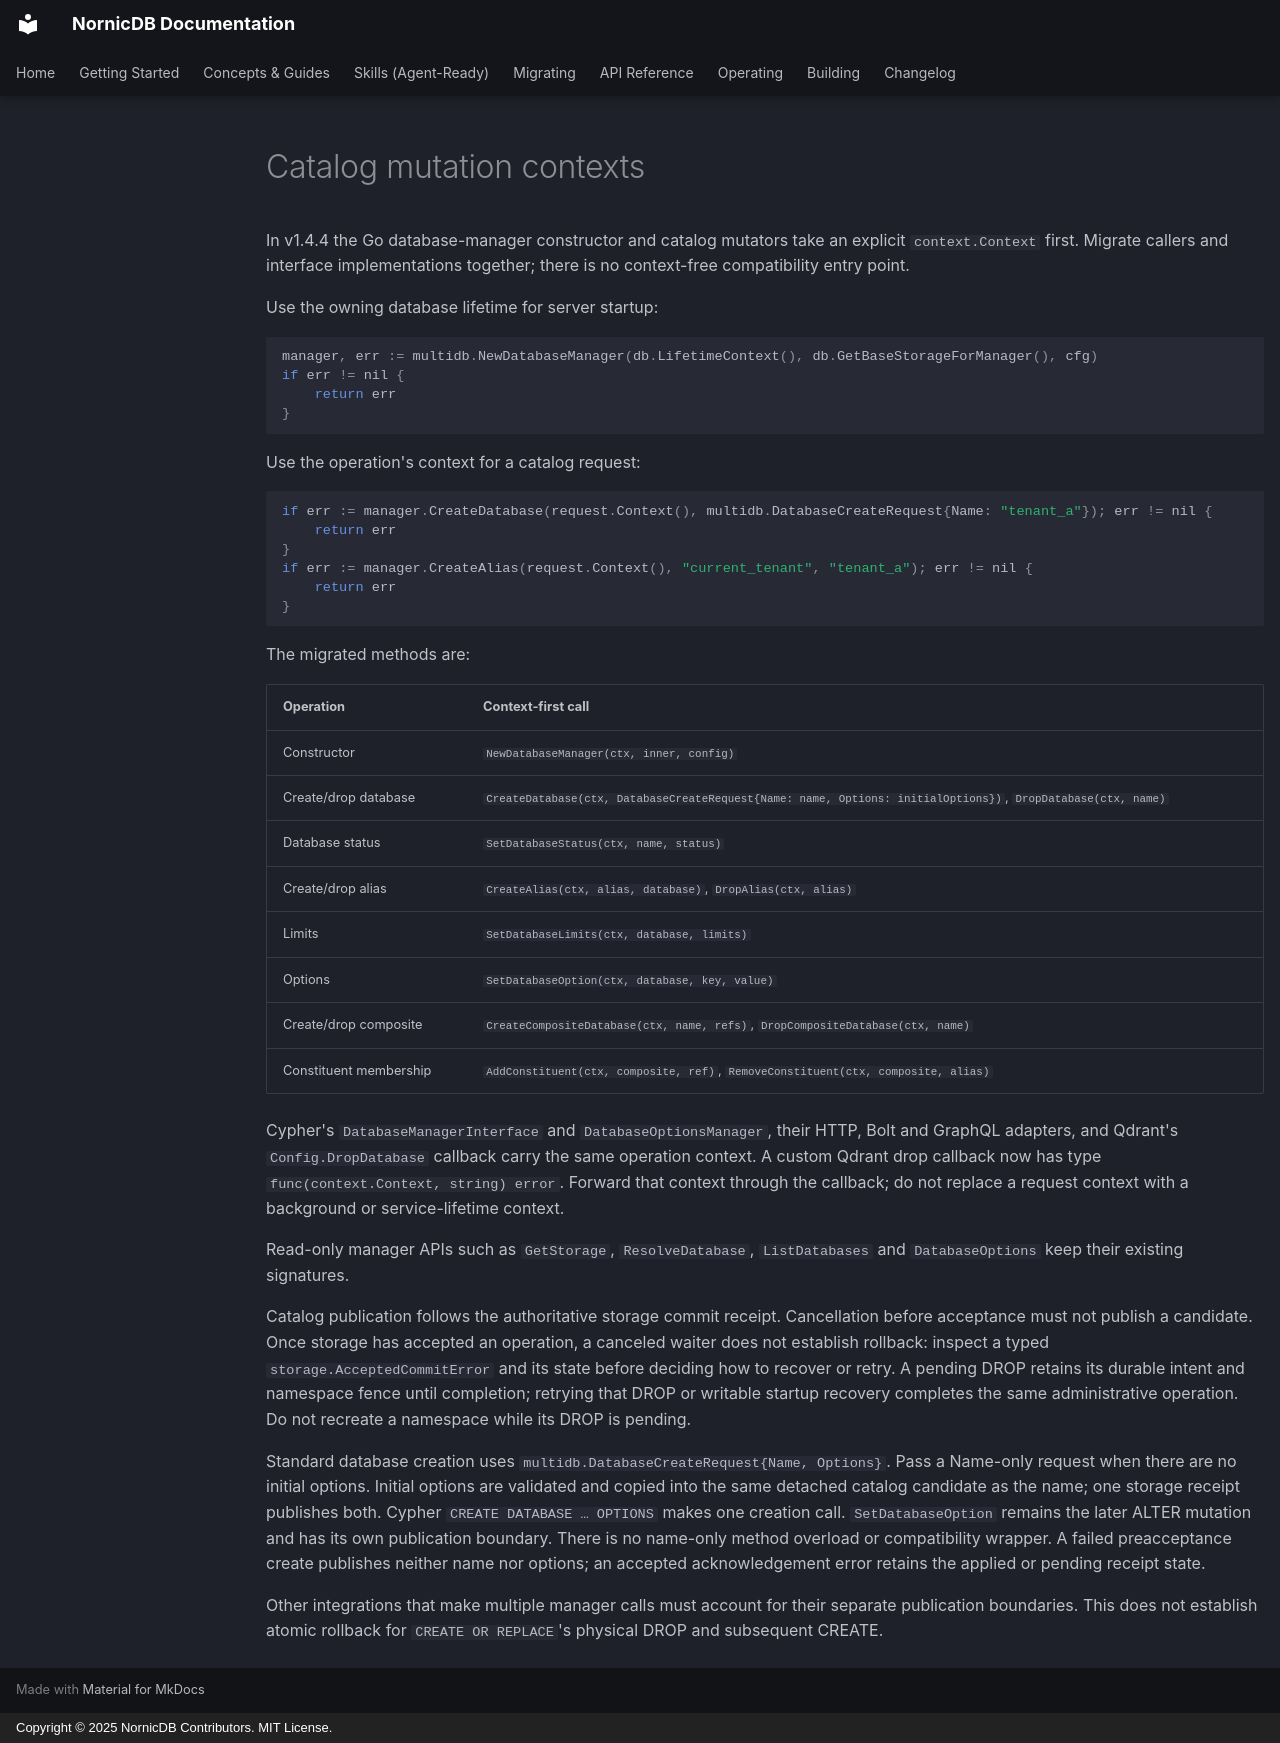

repository: orneryd/NornicDB · page: development/catalog-context-api/index.html · generator: mkdocs · copyright: Copyright © 2025 NornicDB Contributors. MIT License.

# Catalog mutation contexts

In v1.4.4 the Go database-manager constructor and catalog mutators take an explicit
`context.Context` first. Migrate callers and interface implementations together;
there is no context-free compatibility entry point.

Use the owning database lifetime for server startup:

```go
manager, err := multidb.NewDatabaseManager(db.LifetimeContext(), db.GetBaseStorageForManager(), cfg)
if err != nil {
    return err
}
```

Use the operation's context for a catalog request:

```go
if err := manager.CreateDatabase(request.Context(), multidb.DatabaseCreateRequest{Name: "tenant_a"}); err != nil {
    return err
}
if err := manager.CreateAlias(request.Context(), "current_tenant", "tenant_a"); err != nil {
    return err
}
```

The migrated methods are:

| Operation | Context-first call |
| --- | --- |
| Constructor | `NewDatabaseManager(ctx, inner, config)` |
| Create/drop database | `CreateDatabase(ctx, DatabaseCreateRequest{Name: name, Options: initialOptions})`, `DropDatabase(ctx, name)` |
| Database status | `SetDatabaseStatus(ctx, name, status)` |
| Create/drop alias | `CreateAlias(ctx, alias, database)`, `DropAlias(ctx, alias)` |
| Limits | `SetDatabaseLimits(ctx, database, limits)` |
| Options | `SetDatabaseOption(ctx, database, key, value)` |
| Create/drop composite | `CreateCompositeDatabase(ctx, name, refs)`, `DropCompositeDatabase(ctx, name)` |
| Constituent membership | `AddConstituent(ctx, composite, ref)`, `RemoveConstituent(ctx, composite, alias)` |

Cypher's `DatabaseManagerInterface` and `DatabaseOptionsManager`, their HTTP,
Bolt and GraphQL adapters, and Qdrant's `Config.DropDatabase` callback carry the
same operation context. A custom Qdrant drop callback now has type
`func(context.Context, string) error`. Forward that context through the callback;
do not replace a request context with a background or service-lifetime context.

Read-only manager APIs such as `GetStorage`, `ResolveDatabase`, `ListDatabases`
and `DatabaseOptions` keep their existing signatures.

Catalog publication follows the authoritative storage commit receipt. Cancellation
before acceptance must not publish a candidate. Once storage has accepted an
operation, a canceled waiter does not establish rollback: inspect a typed
`storage.AcceptedCommitError` and its state before deciding how to recover or retry.
A pending DROP retains its durable intent and namespace fence until completion;
retrying that DROP or writable startup recovery completes the same administrative
operation. Do not recreate a namespace while its DROP is pending.

Standard database creation uses `multidb.DatabaseCreateRequest{Name, Options}`.
Pass a Name-only request when there are no initial options. Initial options are
validated and copied into the same detached catalog candidate as the name; one
storage receipt publishes both. Cypher `CREATE DATABASE … OPTIONS` makes one
creation call. `SetDatabaseOption` remains the later ALTER mutation and has its
own publication boundary. There is no name-only method overload or compatibility
wrapper. A failed preacceptance create publishes neither name nor options;
an accepted acknowledgement error retains the applied or pending receipt state.

Other integrations that make multiple manager calls must account for their
separate publication boundaries. This does not establish atomic rollback for
`CREATE OR REPLACE`'s physical DROP and subsequent CREATE.
